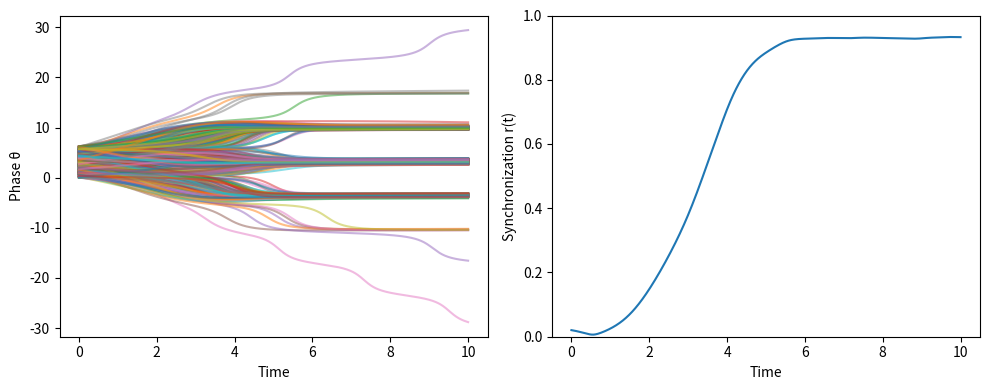

The script that saved this image:
import numpy as np
import matplotlib.pyplot as plt
from scipy.integrate import odeint

# 参数设置
N = 1000          # 振子数量
K = 3          # 耦合强度
omega = np.random.normal(0, 1, N)  # 自然频率（高斯分布）
theta0 = np.random.uniform(0, 2*np.pi, N)  # 初始相位

# Kuramoto微分方程
def kuramoto(theta, t, N, K, omega):
    dtheta_dt = np.zeros(N)
    for i in range(N):
        sum_term = np.sum(np.sin(theta - theta[i]))  # 相位耦合项
        dtheta_dt[i] = omega[i] + (K/N) * sum_term
    return dtheta_dt

# 时间序列
t = np.linspace(0, 10, 1000)

# 数值求解
theta = odeint(kuramoto, theta0, t, args=(N, K, omega))

# 计算同步参数r(t)
r = np.abs(np.mean(np.exp(1j * theta), axis=1))

# 可视化
plt.figure(figsize=(10,4))
plt.subplot(121)
plt.plot(t, theta, alpha=0.5)
plt.xlabel('Time')
plt.ylabel('Phase θ')

plt.subplot(122)
plt.plot(t, r)
plt.xlabel('Time')
plt.ylabel('Synchronization r(t)')
plt.ylim(0,1)
plt.tight_layout()
plt.show()